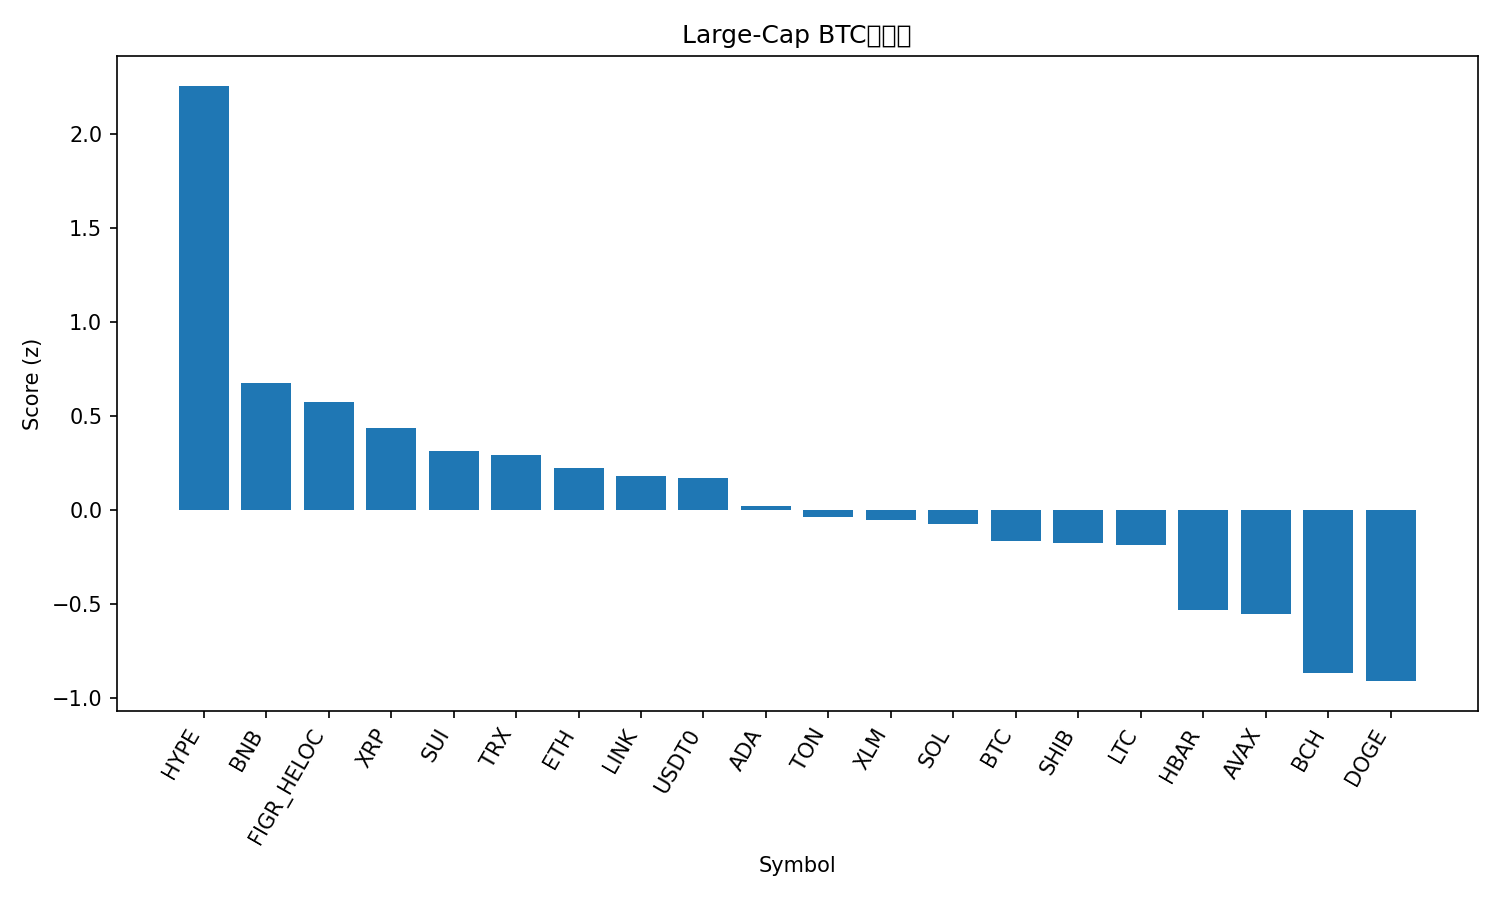

The file beside this chart, header and first rows:
rank, name, symbol, price_btc, price_usd, pct_1h_btc, pct_24h_btc, pct_7d_btc, market_cap_rank, market_cap_usd, volume_usd, score
1, Hyperliquid, HYPE, 0.0004082, 44.73, 0.8578, 6.331, -16.02, 19, 12112307467, 805327452, 2.258
2, BNB, BNB, 0.008848, 969.4, 0.1819, 2.526, 2.702, 5, 134991990992, 2278940906, 0.675
3, Figure Heloc, FIGR_HELOC, 9.35e-06, 1.025, 0.1313, 1.773, 8.444, 17, 12997351471, 45483644, 0.5743
4, XRP, XRP, 2.549e-05, 2.79, 0.246, 1.055, -1.573, 4, 167072371471, 6625752637, 0.4392
5, Sui, SUI, 2.93e-05, 3.21, 0.1659, 2.18, -7.957, 21, 11451354799, 1140025953, 0.3136
6, TRON, TRX, 3.09e-06, 0.3385, 0.07228, 1.582, 3.173, 10, 32043566511, 605136508, 0.2915
7, Ethereum, ETH, 0.03668, 4019, 0.06496, 2.162, -5.228, 2, 484943419125, 36987800050, 0.2262
8, Chainlink, LINK, 0.0001918, 21.01, -0.006224, 3.004, -5.381, 14, 14246422149, 728703108, 0.1803
9, USDT0, USDT0, 9.13e-06, 1.0, 0.1251, -0.008095, 5.636, 30, 7145694573, 623714180, 0.1699
10, Cardano, ADA, 7.21e-06, 0.7899, 0.03723, 1.856, -6.889, 11, 28877904716, 961000418, 0.02222
11, Toncoin, TON, 2.489e-05, 2.73, 0.0005828, 2, -7.254, 32, 6940529379, 110565282, -0.03594
12, Stellar, XLM, 3.3e-06, 0.3613, -0.08243, 2.095, -1.78, 20, 11525425285, 214453773, -0.04975
13, Solana, SOL, 0.001847, 202.3, -0.09888, 3.261, -10.58, 6, 109942903996, 9280217702, -0.07119
14, Bitcoin, BTC, 1.0, 109557, 0.0, 0.0, 0.0, 1, 2182666309302, 48698375940, -0.165
15, Shiba Inu, SHIB, 1.08439e-10, 1.188e-05, -0.06401, 1.354, -2.776, 31, 7000882608, 151073967, -0.1721
16, Litecoin, LTC, 0.0009474, 103.8, 0.03141, 0.4154, -4.222, 28, 7922815229, 386133754, -0.1863
17, Hedera, HBAR, 1.95e-06, 0.2131, -0.2852, 2.445, -7.388, 25, 9035145242, 186250389, -0.5328
18, Avalanche, AVAX, 0.0002624, 28.74, -0.2229, 2.026, -10.32, 18, 12135393800, 1435603812, -0.5542
19, Bitcoin Cash, BCH, 0.004948, 542.2, -0.2278, -0.2971, -5.445, 22, 10804626747, 245373649, -0.8672
20, Dogecoin, DOGE, 2.11e-06, 0.2316, -0.4267, 2.004, -8.057, 8, 34966979799, 2590377421, -0.9093
21, Cronos, CRO, 1.72e-06, 0.1882, -0.135, -4.505, -14.37, 34, 6554825914, 59579838, -1.667
